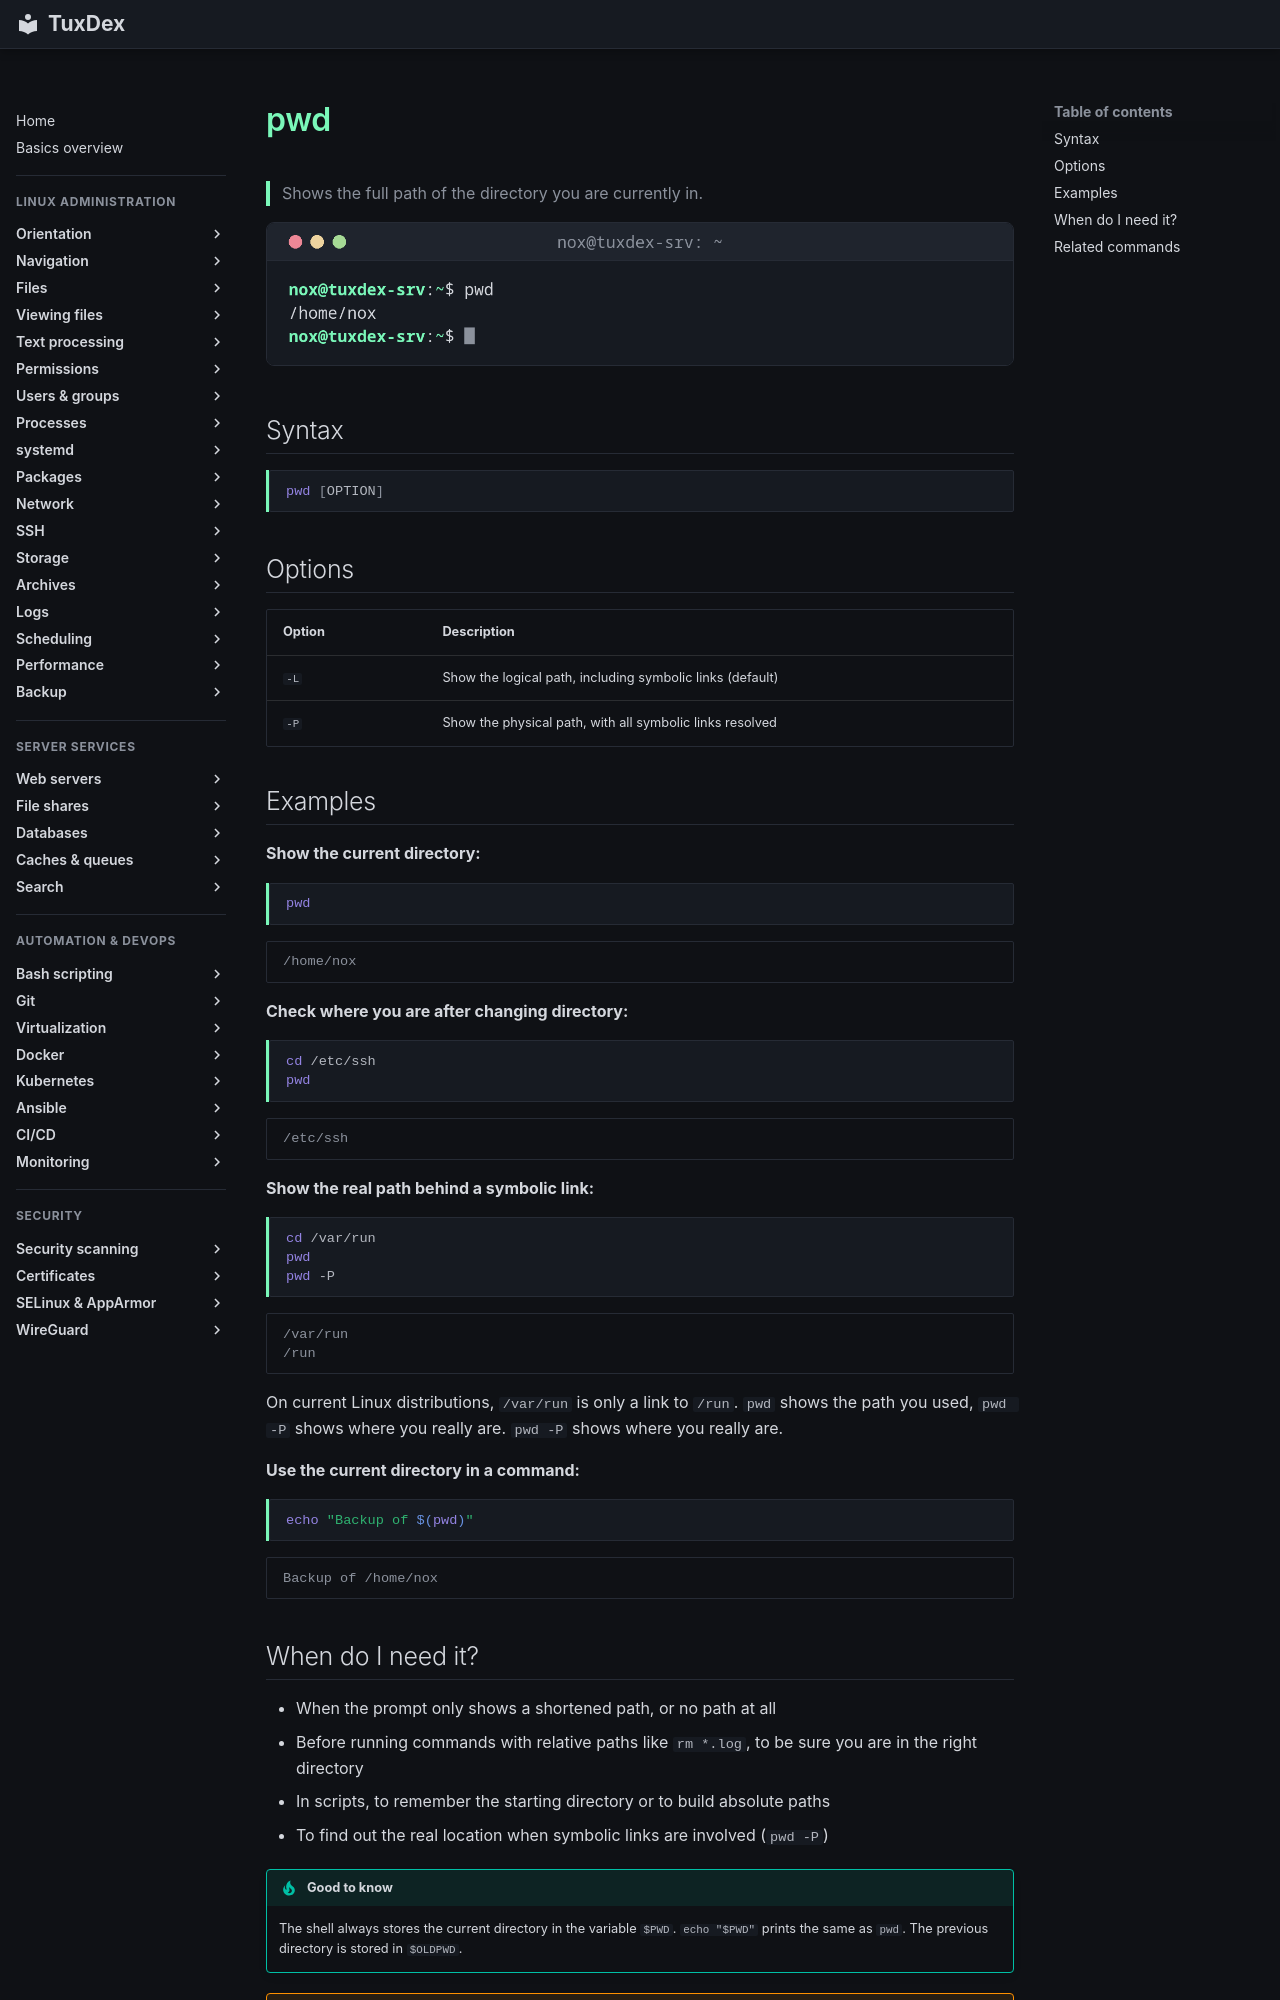

repository: Noxisan/tuxcodex · page: 02-navigation/pwd.en/index.html · generator: mkdocs

# pwd

> Shows the full path of the directory you are currently in.

![pwd output](../assets/screenshots/02-navigation/pwd.png)

## Syntax

```bash
pwd [OPTION]
```

## Options

| Option | Description |
|--------|-------------|
| `-L` | Show the logical path, including symbolic links (default) |
| `-P` | Show the physical path, with all symbolic links resolved |

## Examples

**Show the current directory:**

```bash
pwd
```

```text
/home/nox
```

**Check where you are after changing directory:**

```bash
cd /etc/ssh
pwd
```

```text
/etc/ssh
```

**Show the real path behind a symbolic link:**

```bash
cd /var/run
pwd
pwd -P
```

```text
/var/run
/run
```

On current Linux distributions, `/var/run` is only a link to `/run`. `pwd` shows the path
you used, `pwd -P` shows where you really are.
`pwd -P` shows where you really are.

**Use the current directory in a command:**

```bash
echo "Backup of $(pwd)"
```

```text
Backup of /home/nox
```
